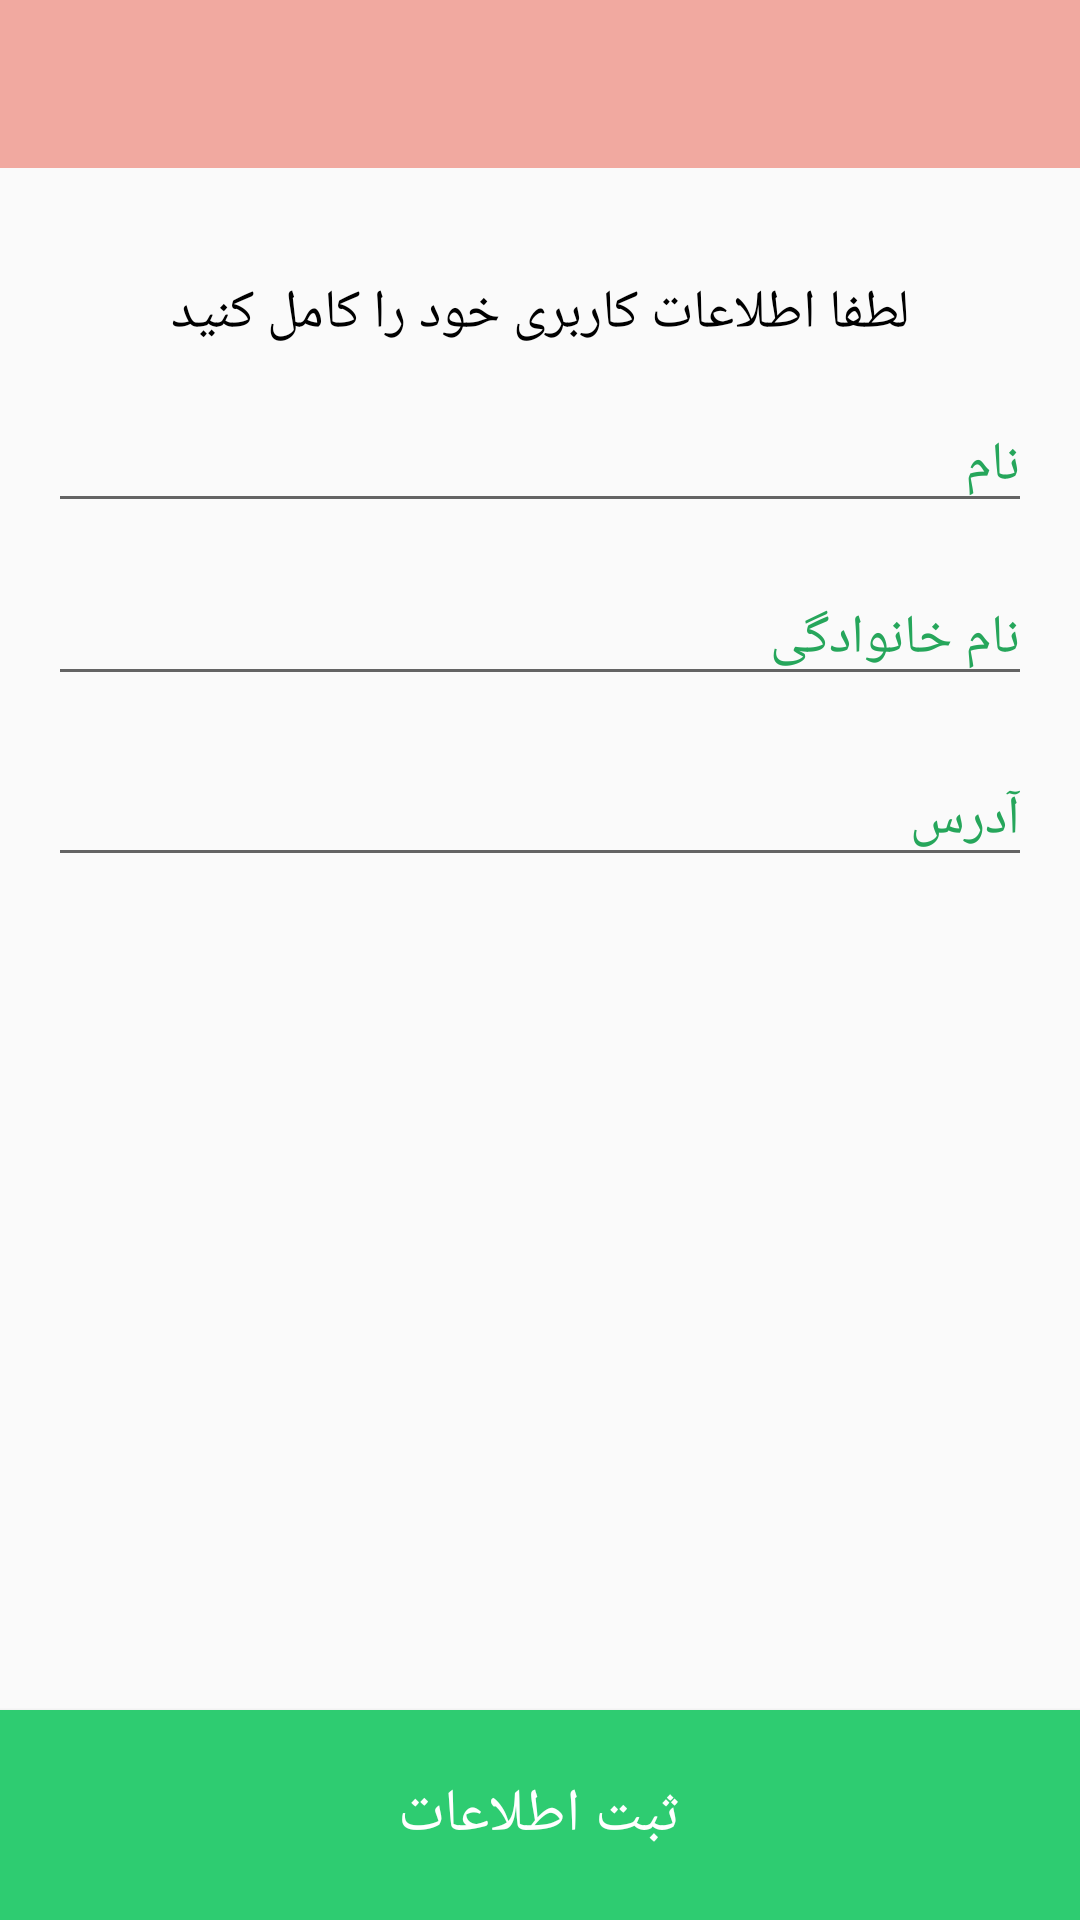

Write the Android layout XML for this screen, with the resource values it uses.
<!-- AndroidManifest.xml: application theme AppTheme -->
<!-- res/layout/activity_basket_edit_information.xml -->
<?xml version="1.0" encoding="utf-8"?>
<androidx.constraintlayout.widget.ConstraintLayout xmlns:android="http://schemas.android.com/apk/res/android"
    xmlns:app="http://schemas.android.com/apk/res-auto"
    xmlns:tools="http://schemas.android.com/tools"
    android:layout_width="match_parent"
    android:layout_height="match_parent"
    tools:context=".BasketEditInformationActivity">

    <androidx.appcompat.widget.Toolbar
        android:id="@+id/basket_edit_information_toolbar"
        android:layout_width="0dp"
        android:layout_height="wrap_content"
        android:background="?attr/colorPrimary"
        android:minHeight="?attr/actionBarSize"
        android:theme="?attr/actionBarTheme"
        android:textDirection="rtl"
        app:layout_constraintEnd_toEndOf="parent"
        app:layout_constraintStart_toStartOf="parent"
        app:layout_constraintTop_toTopOf="parent" />

    <TextView
        android:id="@+id/textView9"
        android:layout_width="wrap_content"
        android:layout_height="wrap_content"
        android:layout_marginStart="8dp"
        android:layout_marginTop="36dp"
        android:layout_marginEnd="8dp"
        android:text="لطفا اطلاعات کاربری خود را کامل کنید"
        android:textColor="@color/black"
        android:textSize="18dp"
        app:layout_constraintEnd_toEndOf="parent"
        app:layout_constraintStart_toStartOf="parent"
        app:layout_constraintTop_toBottomOf="@+id/basket_edit_information_toolbar" />

    <EditText
        android:id="@+id/basket_edit_information_name"
        android:layout_width="0dp"
        android:layout_height="wrap_content"
        android:layout_marginStart="16dp"
        android:layout_marginTop="16dp"
        android:layout_marginEnd="16dp"
        android:ems="10"
        android:gravity="right"
        android:hint="نام"
        android:inputType="textPersonName"
        android:textColorHint="@color/greendark"
        app:layout_constraintEnd_toEndOf="parent"
        app:layout_constraintStart_toStartOf="parent"
        app:layout_constraintTop_toBottomOf="@+id/textView9" />

    <EditText
        android:id="@+id/basket_edit_information_family"
        android:layout_width="0dp"
        android:layout_height="wrap_content"
        android:layout_marginStart="16dp"
        android:layout_marginTop="16dp"
        android:layout_marginEnd="16dp"
        android:ems="10"
        android:gravity="right"
        android:hint="نام خانوادگی"
        android:inputType="textPersonName"
        android:textColorHint="@color/greendark"
        app:layout_constraintEnd_toEndOf="parent"
        app:layout_constraintStart_toStartOf="parent"
        app:layout_constraintTop_toBottomOf="@+id/basket_edit_information_name" />

    <EditText
        android:id="@+id/basket_edit_information_address"
        android:layout_width="0dp"
        android:layout_height="wrap_content"
        android:layout_marginStart="16dp"
        android:layout_marginTop="16dp"
        android:layout_marginEnd="16dp"
        android:layout_marginBottom="8dp"
        android:ems="10"
        android:gravity="right"
        android:hint="آدرس"
        android:inputType="textPersonName"
        android:textColorHint="@color/greendark"
        app:layout_constraintBottom_toTopOf="@+id/button"
        app:layout_constraintEnd_toEndOf="parent"
        app:layout_constraintStart_toStartOf="parent"
        app:layout_constraintTop_toBottomOf="@+id/basket_edit_information_family"
        app:layout_constraintVertical_bias="0.01" />

    <Button
        android:id="@+id/button"
        android:layout_width="0dp"
        android:layout_height="70dp"
        android:background="@color/greenlight"
        android:text="ثبت اطلاعات"
        android:textColor="@color/white"
        android:textSize="20dp"
        app:layout_constraintBottom_toBottomOf="parent"
        app:layout_constraintEnd_toEndOf="parent"
        app:layout_constraintStart_toStartOf="parent" />
</androidx.constraintlayout.widget.ConstraintLayout>
<!-- resources referenced by this layout -->
<resources>
  <color name="black">#000000</color>
  <color name="greendark">#26A65B</color>
  <color name="greenlight">#2ECC71</color>
  <color name="white">#FFFFFF</color>
  <style name="AppTheme" parent="Theme.AppCompat.Light.NoActionBar">
          
          <item name="colorPrimary">@color/colorPrimary</item>
          <item name="colorPrimaryDark">@color/colorPrimaryDark</item>
          <item name="colorAccent">@color/colorAccent</item>
      </style>
  <color name="colorPrimary">#f1a9a0</color>
  <color name="colorPrimaryDark">#e26a6a</color>
  <color name="colorAccent">#f62459</color>
</resources>
